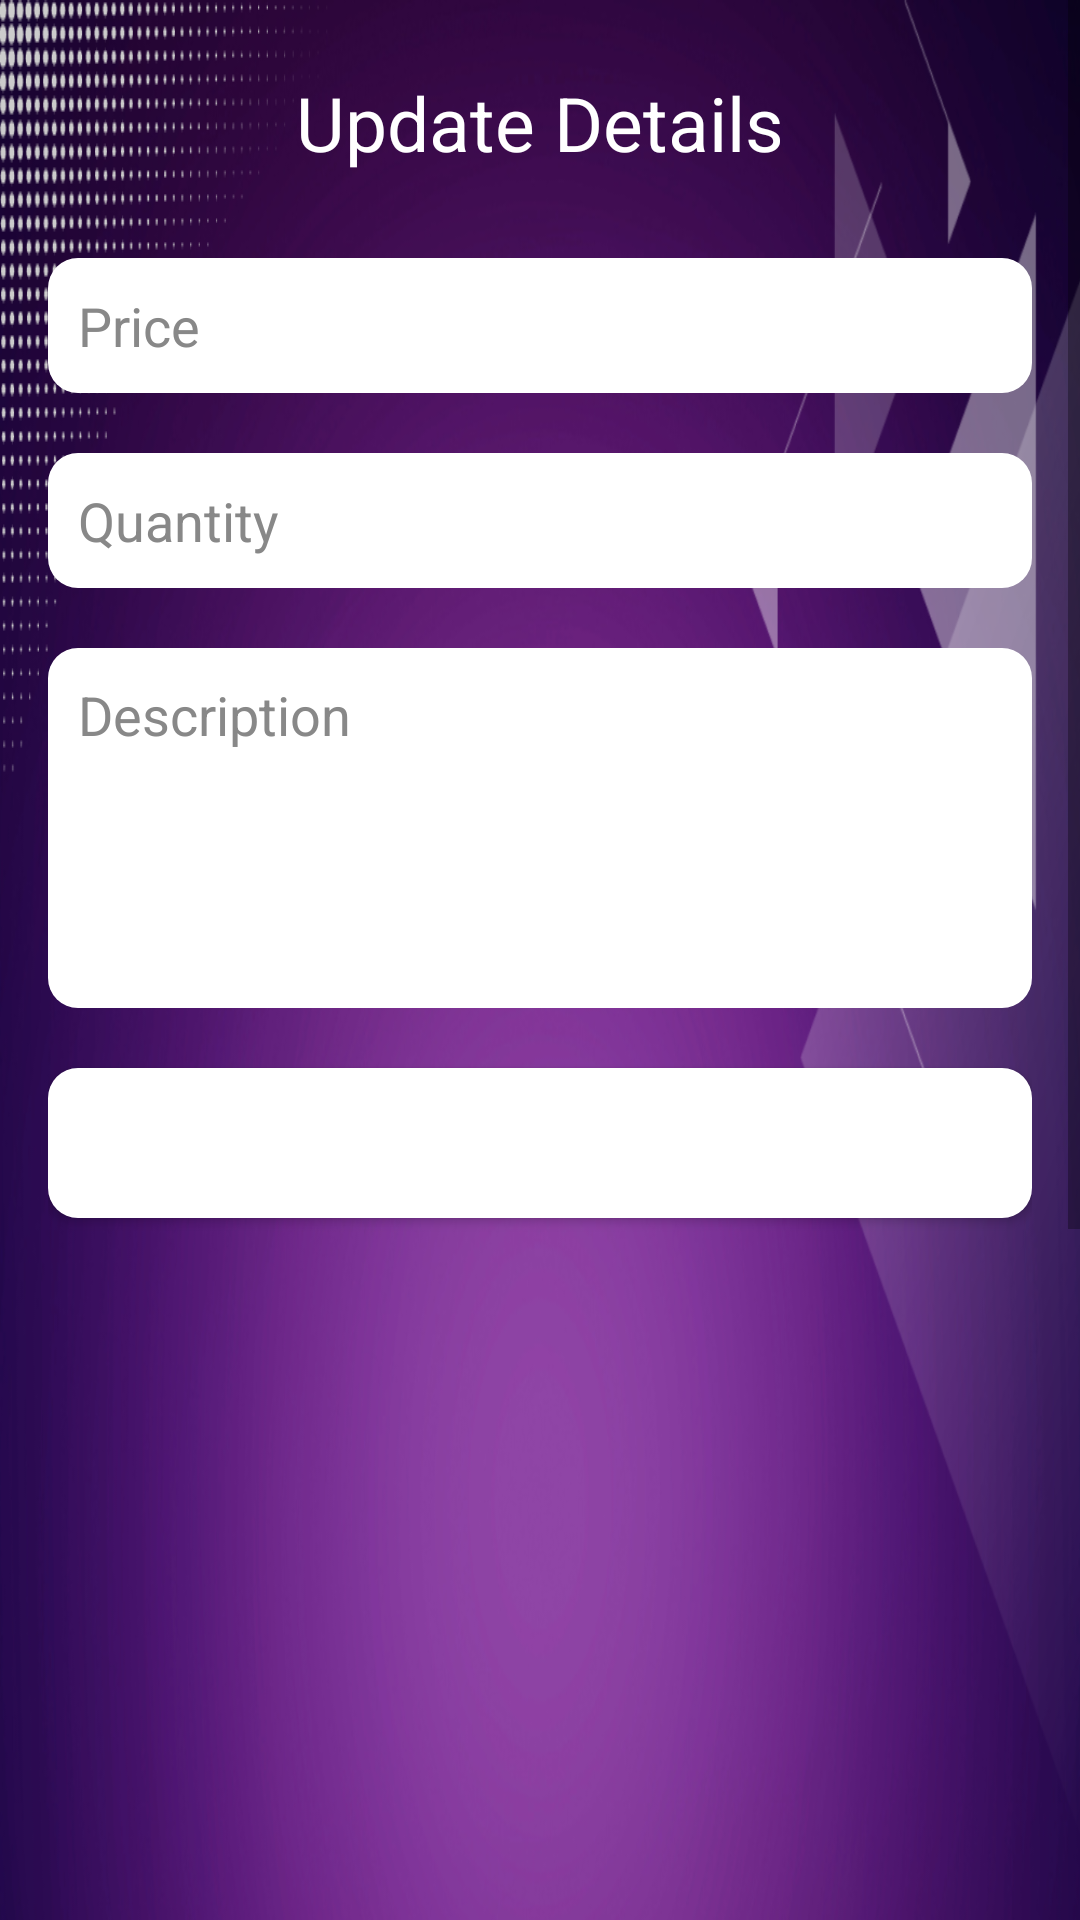

Produce the Android XML layout that renders to this screen, including the resource entries it uses.
<!-- AndroidManifest.xml: application theme Theme.BSA_01 -->
<!-- res/layout/update_popup.xml -->
<?xml version="1.0" encoding="utf-8"?>
<ScrollView
    xmlns:android="http://schemas.android.com/apk/res/android"
    android:layout_width="match_parent"
    android:layout_height="match_parent"
    android:background="#F5F5F5">

    <RelativeLayout
        android:layout_width="match_parent"
        android:layout_height="wrap_content"
        android:background="@drawable/bg5"
        android:padding="16dp">

        
        <TextView
            android:id="@+id/title"
            android:layout_width="match_parent"
            android:layout_height="50dp"
            android:background="@color/purple1"
            android:text="Update Details"
            android:textSize="25sp"
            android:gravity="center"
            android:textColor="#FFF"
            android:layout_centerHorizontal="true"/>

        
        <EditText
            android:id="@+id/txtprice"
            android:layout_width="match_parent"
            android:layout_height="45dp"
            android:layout_below="@id/title"
            android:layout_marginTop="20dp"
            android:background="@drawable/rounded"
            android:hint="Price"
            android:textColorHint="#888"
            android:padding="10dp"
            android:textSize="18sp"
            android:textColor="@color/black" />

        
        <EditText
            android:id="@+id/txtquantity"
            android:layout_width="match_parent"
            android:layout_height="45dp"
            android:layout_below="@id/txtprice"
            android:layout_marginTop="20dp"
            android:background="@drawable/rounded"
            android:hint="Quantity"
            android:textColorHint="#888"
            android:padding="10dp"
            android:textSize="18sp"
            android:textColor="@color/black" />

        
        <EditText
            android:id="@+id/txtdescription"
            android:layout_width="match_parent"
            android:layout_height="120dp"
            android:layout_below="@id/txtquantity"
            android:layout_marginTop="20dp"
            android:background="@drawable/rounded"
            android:hint="Description"
            android:textColorHint="#888"
            android:padding="10dp"
            android:textSize="18sp"
            android:textColor="@color/black"
            android:gravity="top" />

        
        <Button
            android:id="@+id/btnupdate"
            android:layout_width="match_parent"
            android:layout_height="50dp"
            android:layout_below="@id/txtdescription"
            android:layout_marginTop="20dp"
            android:background="@drawable/rounded"
            android:text="Update"
            android:textAllCaps="false"
            android:textSize="21sp"
            android:textColor="#FFF"
            android:layout_centerHorizontal="true" />
    </RelativeLayout>
</ScrollView>
<!-- resources referenced by this layout -->
<resources>
  <!-- drawable bg5: png bitmap (drawable, 574382 bytes) -->
  <!-- drawable rounded (drawable) -->
  <?xml version="1.0" encoding="utf-8"?>
  <shape xmlns:android="http://schemas.android.com/apk/res/android">
  <solid android:color="#FFFFFF"/>
      <stoke
          android:width="1dp"
          android:color="#4F75AD"/>
      <corners
          android:radius="10dp"/>
  </shape>
  <style name="Theme.BSA_01" parent="Theme.MaterialComponents.DayNight.DarkActionBar">
          
          <item name="colorPrimary">@color/purple_500</item>
          <item name="colorPrimaryVariant">@color/teal_700</item>
          <item name="colorOnPrimary">@color/white</item>
          
          <item name="colorSecondary">@color/teal_200</item>
          <item name="colorSecondaryVariant">@color/teal_700</item>
          <item name="colorOnSecondary">@color/black</item>
          
          <item name="android:statusBarColor">?attr/colorPrimaryVariant</item>
          
      </style>
  <!-- not gathered from this repository: default colours our renderer supplied (Android Studio template values) -->
  <color name="purple_500">#FF6200EE</color>
  <color name="teal_200">#FF03DAC5</color>
  <color name="teal_700">#FF018786</color>
  <color name="black">#FF000000</color>
  <color name="white">#FFFFFFFF</color>
</resources>
